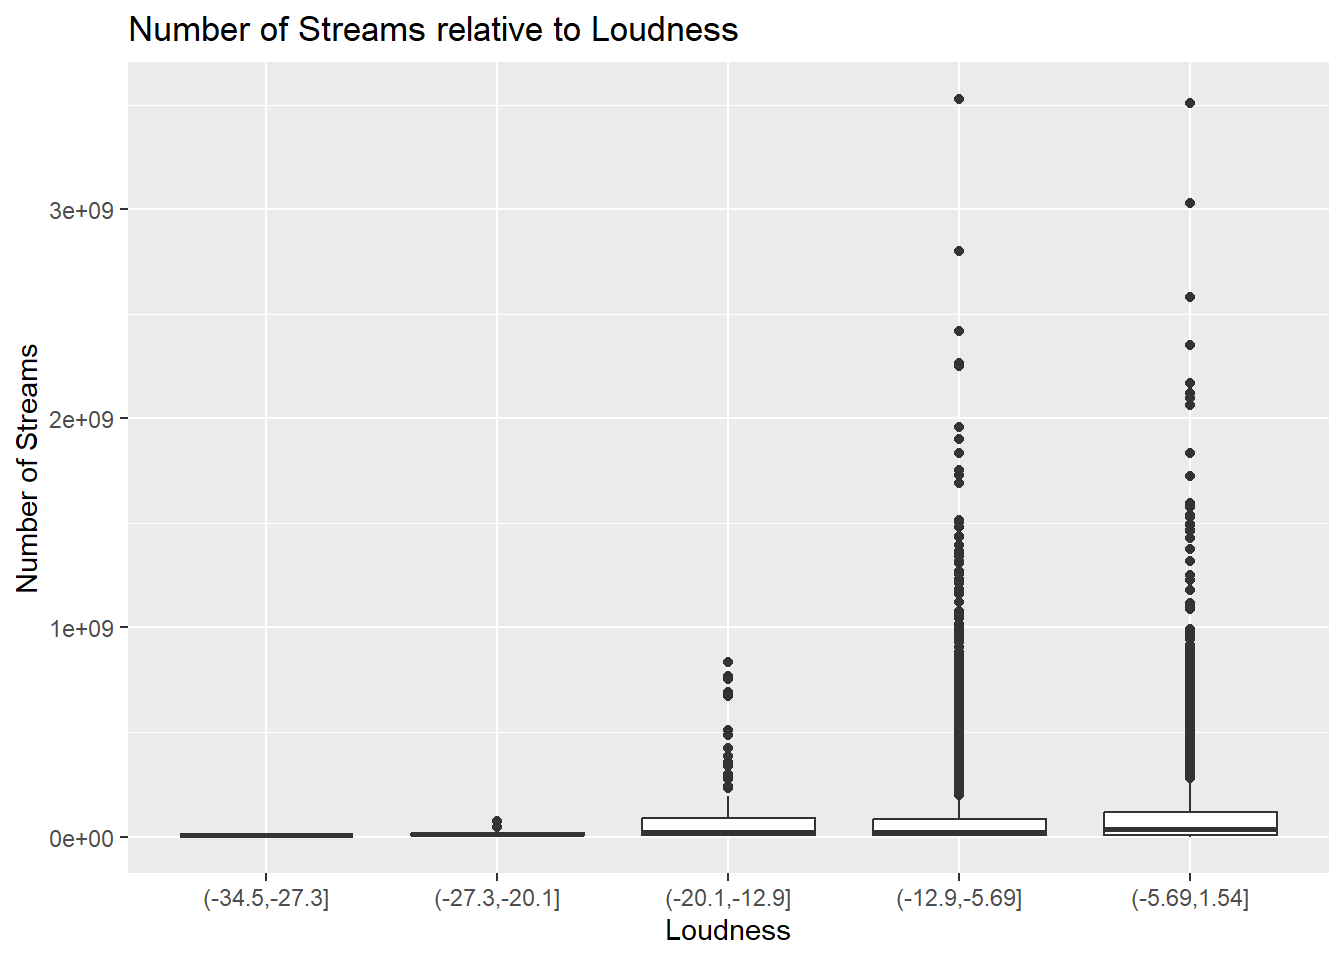

Data behind this chart, as committed beside it:
loudness, streams
-5.934, 3528450184
-3.183, 3509169565
-5.679, 3029241037
-6.312, 2797600939
-5.338, 2580052047
-10.11, 2417312282
-4.209, 2351753978
-6.9, 2265473708
-6.401, 2250351787
-5.484, 2168948336
-4.374, 2120386471
-2.81, 2095120431
-4.368, 2063374994
-7.398, 1959283644
-10.96, 1900912195
-3.497, 1835517061
-8.55, 1834703368
-6.049, 1754313045
-6.362, 1726357738
-5.487, 1723652960
-5.747, 1691217526
-5.105, 1595512799
-5.044, 1575674014
-3.787, 1535285482
-3.37, 1526733669
-9.144, 1514950341
-6.769, 1501787005
-4.88, 1496693200
-3.673, 1491335868
-7.163, 1481501062
-5.548, 1466812232
-4.521, 1462128533
-6.571, 1438562340
-5.707, 1433631368
-7.227, 1431455266
-3.714, 1427243939
-7.463, 1395891679
-5.569, 1375106266
-10.73, 1365462962
-7.015, 1361464477
-10.06, 1340268006
-9.345, 1318121018
-2.749, 1317354189
-7.395, 1307169473
-7.23, 1267665530
-7.301, 1257174222
-6.687, 1255822047
-5.198, 1251442060
-2.958, 1250841461
-5.804, 1232129792
-6.005, 1231075916
-3.24, 1225387792
-7.956, 1218225431
-6.694, 1214550980
-6.181, 1213245560
-5.745, 1182016397
-4.858, 1178008094
-7.209, 1172704805
-9.928, 1159408704
-6.136, 1121378253
... 6,453 more rows
